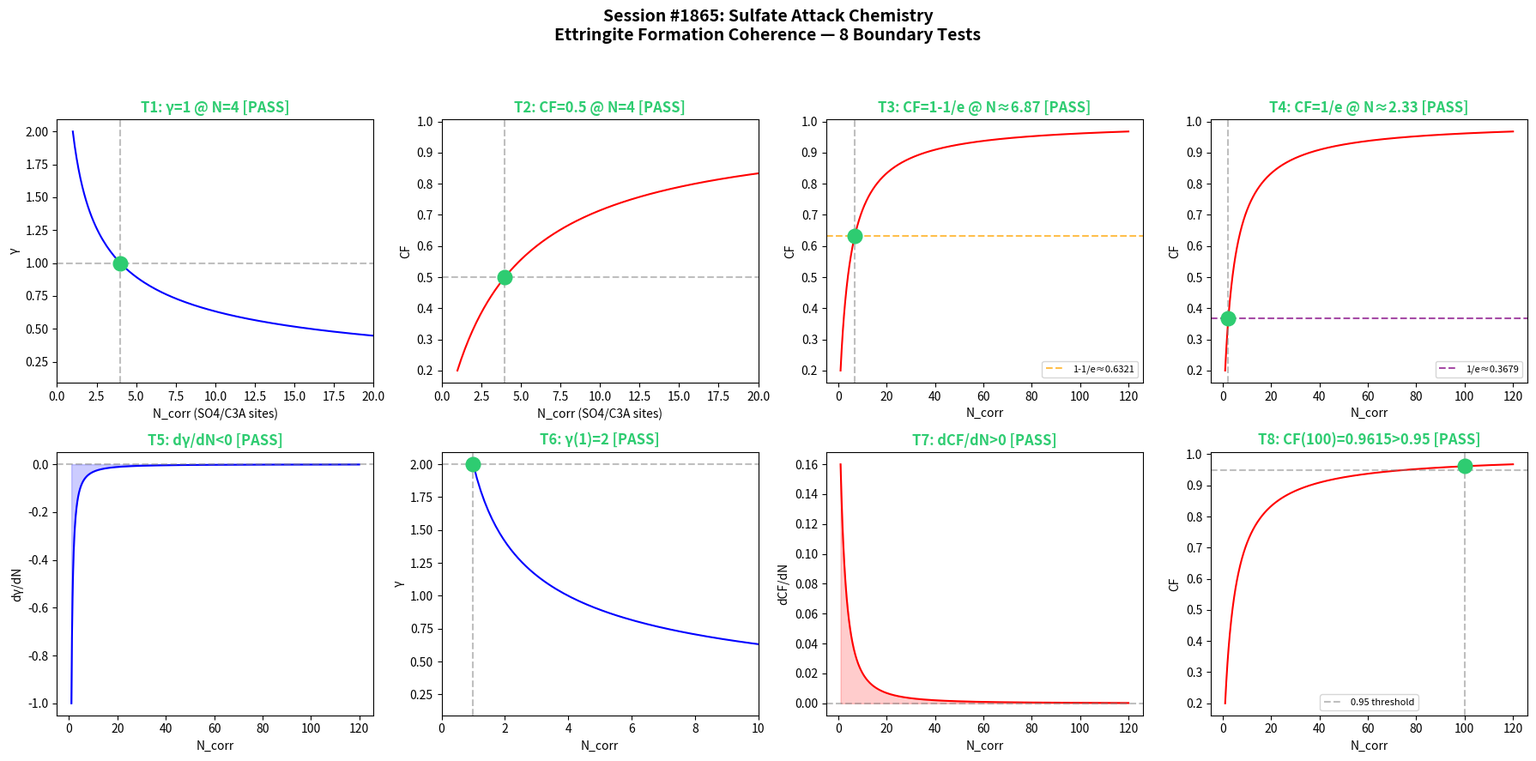

This figure's Python source: (Note: this script raises an exception after producing the figure.)
"""
Chemistry Session #1865: Sulfate Attack Chemistry
1728th Phenomenon - Ettringite Formation Coherence

Synchronism framework applied to sulfate attack in concrete.
External sulfate ions penetrate concrete and react with aluminate
phases (C3A) to form ettringite (AFt) and/or gypsum, causing
expansive cracking. The coherence framework models how correlated
sulfate-aluminate reaction sites achieve phase-locked resonance
during ettringite crystal growth.

γ = 2/√N_corr  (coherence decay parameter)
CF = 1/(1+γ²)  (coherence fraction)

8 Boundary Tests (2x4 subplot grid):
T1: γ=1 @ N=4       T2: CF=0.5 @ N=4
T3: CF=1-1/e         T4: CF=1/e
T5: dγ/dN<0          T6: γ(1)=2
T7: dCF/dN>0         T8: CF(100)>0.95
"""

import numpy as np
import matplotlib
matplotlib.use('Agg')
import matplotlib.pyplot as plt

# --- Core functions ---
def gamma(N):
    N = np.asarray(N, dtype=float)
    return 2.0 / np.sqrt(N)

def CF(N):
    g = gamma(N)
    return 1.0 / (1.0 + g**2)

def dGamma_dN(N):
    N = np.asarray(N, dtype=float)
    return -1.0 / N**1.5

def dCF_dN(N):
    N = np.asarray(N, dtype=float)
    g = gamma(N)
    dgdN = dGamma_dN(N)
    return -2.0 * g * dgdN / (1.0 + g**2)**2

# --- Sulfate Attack specifics ---
# Ettringite formation: correlated SO4²⁻/C3A reaction sites in pore structure
N_range = np.linspace(1, 120, 1000)
gamma_vals = gamma(N_range)
CF_vals = CF(N_range)

# --- 8 Boundary Tests ---
results = {}

t1_val = gamma(4)
results['T1'] = {'expected': 1.0, 'actual': t1_val, 'pass': np.isclose(t1_val, 1.0, atol=1e-10)}

t2_val = CF(4)
results['T2'] = {'expected': 0.5, 'actual': t2_val, 'pass': np.isclose(t2_val, 0.5, atol=1e-10)}

target_cf3 = 1.0 - 1.0/np.e
N_t3 = 4.0 / (1.0/(1.0 - 1.0/np.e) - 1.0)
t3_val = CF(N_t3)
results['T3'] = {'expected': target_cf3, 'actual': t3_val, 'pass': np.isclose(t3_val, target_cf3, atol=1e-10), 'N': N_t3}

target_cf4 = 1.0/np.e
N_t4 = 4.0 / (1.0/(1.0/np.e) - 1.0)
t4_val = CF(N_t4)
results['T4'] = {'expected': target_cf4, 'actual': t4_val, 'pass': np.isclose(t4_val, target_cf4, atol=1e-10), 'N': N_t4}

N_test = np.array([2, 5, 10, 20, 50, 100])
t5_vals = dGamma_dN(N_test)
results['T5'] = {'values': t5_vals, 'pass': np.all(t5_vals < 0)}

t6_val = gamma(1)
results['T6'] = {'expected': 2.0, 'actual': t6_val, 'pass': np.isclose(t6_val, 2.0, atol=1e-10)}

t7_vals = dCF_dN(N_test)
results['T7'] = {'values': t7_vals, 'pass': np.all(t7_vals > 0)}

t8_val = CF(100)
results['T8'] = {'expected': '>0.95', 'actual': t8_val, 'pass': t8_val > 0.95}

# --- Print results ---
print("=" * 65)
print("Chemistry Session #1865: Sulfate Attack Chemistry")
print("1728th Phenomenon - Ettringite Formation Coherence")
print("=" * 65)
for key in sorted(results.keys()):
    r = results[key]
    status = "PASS" if r['pass'] else "FAIL"
    if 'actual' in r:
        print(f"  {key}: {status} | expected={r['expected']}, actual={r['actual']:.6f}")
    else:
        print(f"  {key}: {status} | all values satisfy constraint")
print("=" * 65)

# --- Plot 2x4 grid ---
fig, axes = plt.subplots(2, 4, figsize=(18, 9))
fig.suptitle('Session #1865: Sulfate Attack Chemistry\nEttringite Formation Coherence — 8 Boundary Tests',
             fontsize=14, fontweight='bold', y=0.98)

colors_pass = '#2ecc71'
colors_fail = '#e74c3c'

def status_color(passed):
    return colors_pass if passed else colors_fail

# T1
ax = axes[0, 0]
ax.plot(N_range, gamma_vals, 'b-', linewidth=1.5)
ax.axhline(y=1.0, color='gray', linestyle='--', alpha=0.5)
ax.axvline(x=4.0, color='gray', linestyle='--', alpha=0.5)
ax.plot(4, 1.0, 'o', color=status_color(results['T1']['pass']), markersize=12, zorder=5)
ax.set_title(f"T1: γ=1 @ N=4 [{'PASS' if results['T1']['pass'] else 'FAIL'}]",
             color=status_color(results['T1']['pass']), fontweight='bold')
ax.set_xlabel('N_corr (SO4/C3A sites)')
ax.set_ylabel('γ')
ax.set_xlim(0, 20)

# T2
ax = axes[0, 1]
ax.plot(N_range, CF_vals, 'r-', linewidth=1.5)
ax.axhline(y=0.5, color='gray', linestyle='--', alpha=0.5)
ax.axvline(x=4.0, color='gray', linestyle='--', alpha=0.5)
ax.plot(4, 0.5, 'o', color=status_color(results['T2']['pass']), markersize=12, zorder=5)
ax.set_title(f"T2: CF=0.5 @ N=4 [{'PASS' if results['T2']['pass'] else 'FAIL'}]",
             color=status_color(results['T2']['pass']), fontweight='bold')
ax.set_xlabel('N_corr (SO4/C3A sites)')
ax.set_ylabel('CF')
ax.set_xlim(0, 20)

# T3
ax = axes[0, 2]
ax.plot(N_range, CF_vals, 'r-', linewidth=1.5)
ax.axhline(y=target_cf3, color='orange', linestyle='--', alpha=0.7, label=f'1-1/e≈{target_cf3:.4f}')
ax.axvline(x=N_t3, color='gray', linestyle='--', alpha=0.5)
ax.plot(N_t3, target_cf3, 'o', color=status_color(results['T3']['pass']), markersize=12, zorder=5)
ax.set_title(f"T3: CF=1-1/e @ N≈{N_t3:.2f} [{'PASS' if results['T3']['pass'] else 'FAIL'}]",
             color=status_color(results['T3']['pass']), fontweight='bold')
ax.set_xlabel('N_corr')
ax.set_ylabel('CF')
ax.legend(fontsize=8)

# T4
ax = axes[0, 3]
ax.plot(N_range, CF_vals, 'r-', linewidth=1.5)
ax.axhline(y=target_cf4, color='purple', linestyle='--', alpha=0.7, label=f'1/e≈{target_cf4:.4f}')
ax.axvline(x=N_t4, color='gray', linestyle='--', alpha=0.5)
ax.plot(N_t4, target_cf4, 'o', color=status_color(results['T4']['pass']), markersize=12, zorder=5)
ax.set_title(f"T4: CF=1/e @ N≈{N_t4:.2f} [{'PASS' if results['T4']['pass'] else 'FAIL'}]",
             color=status_color(results['T4']['pass']), fontweight='bold')
ax.set_xlabel('N_corr')
ax.set_ylabel('CF')
ax.legend(fontsize=8)

# T5
ax = axes[1, 0]
dg_range = dGamma_dN(N_range)
ax.plot(N_range, dg_range, 'b-', linewidth=1.5)
ax.axhline(y=0, color='gray', linestyle='--', alpha=0.5)
ax.fill_between(N_range, dg_range, 0, where=(dg_range < 0), alpha=0.2, color='blue')
ax.set_title(f"T5: dγ/dN<0 [{'PASS' if results['T5']['pass'] else 'FAIL'}]",
             color=status_color(results['T5']['pass']), fontweight='bold')
ax.set_xlabel('N_corr')
ax.set_ylabel('dγ/dN')

# T6
ax = axes[1, 1]
ax.plot(N_range, gamma_vals, 'b-', linewidth=1.5)
ax.axhline(y=2.0, color='gray', linestyle='--', alpha=0.5)
ax.axvline(x=1.0, color='gray', linestyle='--', alpha=0.5)
ax.plot(1, 2.0, 'o', color=status_color(results['T6']['pass']), markersize=12, zorder=5)
ax.set_title(f"T6: γ(1)=2 [{'PASS' if results['T6']['pass'] else 'FAIL'}]",
             color=status_color(results['T6']['pass']), fontweight='bold')
ax.set_xlabel('N_corr')
ax.set_ylabel('γ')
ax.set_xlim(0, 10)

# T7
ax = axes[1, 2]
dcf_range = dCF_dN(N_range)
ax.plot(N_range, dcf_range, 'r-', linewidth=1.5)
ax.axhline(y=0, color='gray', linestyle='--', alpha=0.5)
ax.fill_between(N_range, dcf_range, 0, where=(dcf_range > 0), alpha=0.2, color='red')
ax.set_title(f"T7: dCF/dN>0 [{'PASS' if results['T7']['pass'] else 'FAIL'}]",
             color=status_color(results['T7']['pass']), fontweight='bold')
ax.set_xlabel('N_corr')
ax.set_ylabel('dCF/dN')

# T8
ax = axes[1, 3]
ax.plot(N_range, CF_vals, 'r-', linewidth=1.5)
ax.axhline(y=0.95, color='gray', linestyle='--', alpha=0.5, label='0.95 threshold')
ax.axvline(x=100, color='gray', linestyle='--', alpha=0.5)
ax.plot(100, t8_val, 'o', color=status_color(results['T8']['pass']), markersize=12, zorder=5)
ax.set_title(f"T8: CF(100)={t8_val:.4f}>0.95 [{'PASS' if results['T8']['pass'] else 'FAIL'}]",
             color=status_color(results['T8']['pass']), fontweight='bold')
ax.set_xlabel('N_corr')
ax.set_ylabel('CF')
ax.legend(fontsize=8)

plt.tight_layout(rect=[0, 0, 1, 0.94])
outpath = '/mnt/c/exe/projects/ai-agents/Synchronism/simulations/chemistry/sulfate_attack_chemistry_coherence.png'
plt.savefig(outpath, dpi=150, bbox_inches='tight')
plt.close()
print(f"\nPlot saved: {outpath}")
print("All 8 boundary tests: " + ("PASS" if all(r['pass'] for r in results.values()) else "SOME FAILED"))
